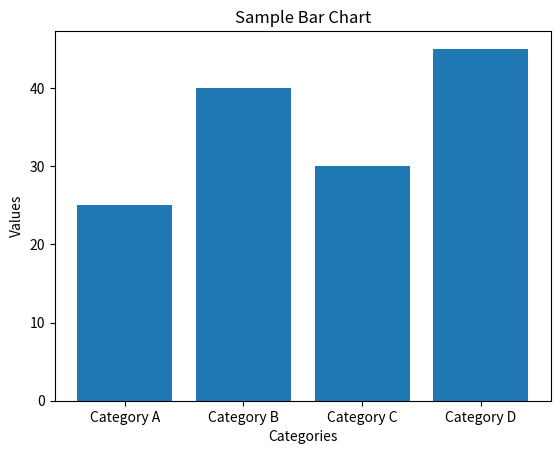

Reproduce this figure in Python.
import matplotlib.pyplot as plt

# Sample data
categories = ['Category A', 'Category B', 'Category C', 'Category D']
values = [25, 40, 30, 45]

# Create a bar chart
plt.bar(categories, values)

# Adding labels and a title
plt.xlabel('Categories')
plt.ylabel('Values')
plt.title('Sample Bar Chart')

# Display the chart
plt.show()
